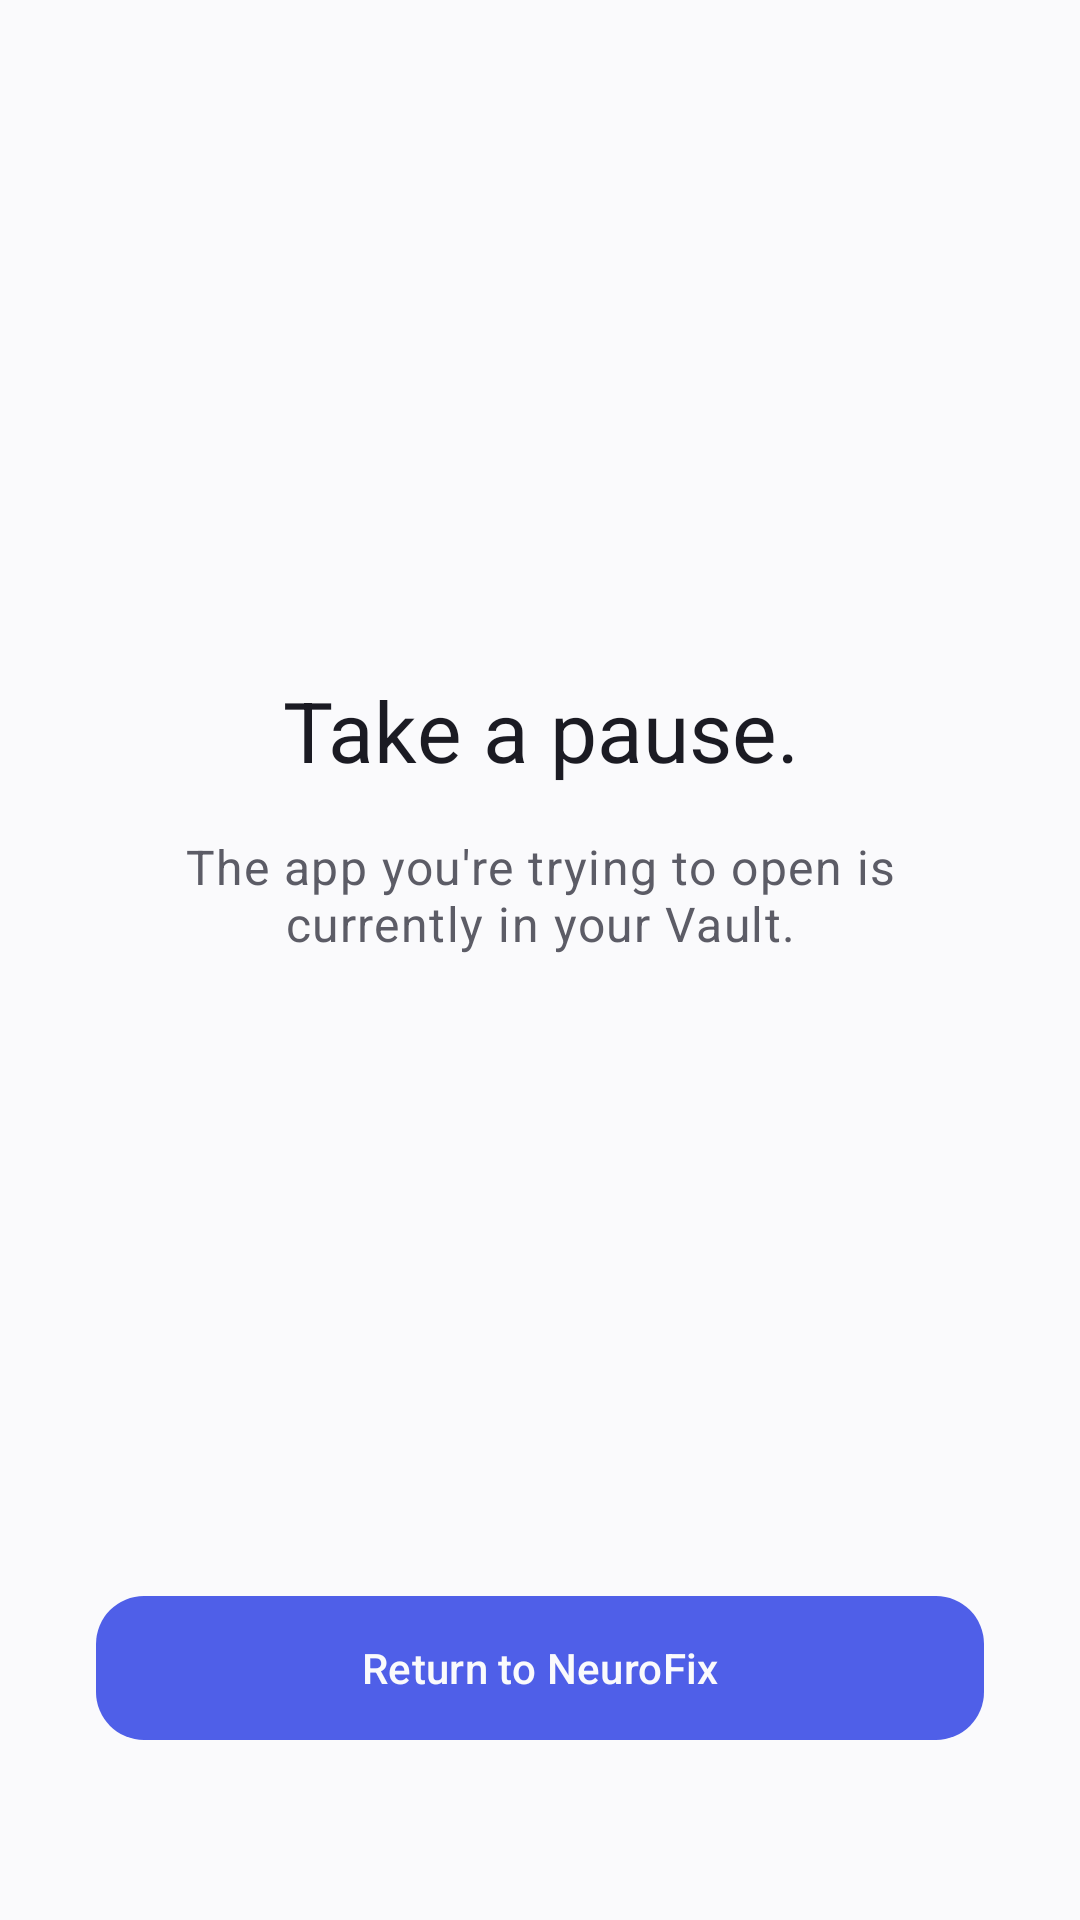

Produce the Android XML layout that renders to this screen, including the resource entries it uses.
<!-- AndroidManifest.xml: activity theme Theme.NeuroFix -->
<!-- res/layout/activity_vault_block.xml -->
<?xml version="1.0" encoding="utf-8"?>
<androidx.constraintlayout.widget.ConstraintLayout
    xmlns:android="http://schemas.android.com/apk/res/android"
    xmlns:app="http://schemas.android.com/apk/res-auto"
    android:layout_width="match_parent"
    android:layout_height="match_parent"
    android:background="?attr/colorSurface"
    android:padding="32dp">

    <TextView
        android:id="@+id/text_block_title"
        android:layout_width="0dp"
        android:layout_height="wrap_content"
        android:text="@string/vault_block_title"
        android:textAppearance="?attr/textAppearanceHeadlineMedium"
        android:textColor="?attr/colorOnSurface"
        android:gravity="center"
        app:layout_constraintTop_toTopOf="parent"
        app:layout_constraintBottom_toTopOf="@id/text_block_body"
        app:layout_constraintStart_toStartOf="parent"
        app:layout_constraintEnd_toEndOf="parent"
        app:layout_constraintVertical_chainStyle="packed"
        app:layout_constraintVertical_bias="0.4" />

    <TextView
        android:id="@+id/text_block_body"
        android:layout_width="0dp"
        android:layout_height="wrap_content"
        android:layout_marginTop="16dp"
        android:text="@string/vault_block_body"
        android:textAppearance="?attr/textAppearanceBodyLarge"
        android:textColor="?attr/colorOnSurfaceVariant"
        android:gravity="center"
        app:layout_constraintTop_toBottomOf="@id/text_block_title"
        app:layout_constraintBottom_toBottomOf="parent"
        app:layout_constraintStart_toStartOf="parent"
        app:layout_constraintEnd_toEndOf="parent" />

    <com.google.android.material.button.MaterialButton
        android:id="@+id/button_return_to_neurofix"
        android:layout_width="0dp"
        android:layout_height="56dp"
        android:layout_marginBottom="24dp"
        android:text="@string/vault_block_return_button"
        app:cornerRadius="16dp"
        app:layout_constraintBottom_toBottomOf="parent"
        app:layout_constraintStart_toStartOf="parent"
        app:layout_constraintEnd_toEndOf="parent" />

</androidx.constraintlayout.widget.ConstraintLayout>
<!-- resources referenced by this layout -->
<resources>
  <string name="vault_block_body">The app you\'re trying to open is currently in your Vault.</string>
  <string name="vault_block_return_button">Return to NeuroFix</string>
  <string name="vault_block_title">Take a pause.</string>
  <style name="Theme.NeuroFix" parent="Theme.Material3.DayNight.NoActionBar">
          <item name="colorPrimary">@color/brand_primary</item>
          <item name="colorOnPrimary">@color/surface_light</item>
          <item name="colorSecondary">@color/brand_secondary</item>
          <item name="colorSurface">@color/surface_light</item>
          <item name="colorSurfaceVariant">@color/surface_variant_light</item>
          <item name="colorOnSurface">@color/text_primary_light</item>
          <item name="colorOnSurfaceVariant">@color/text_secondary_light</item>
          <item name="colorError">@color/error</item>
          <item name="android:statusBarColor" tools:targetApi="l">@color/surface_light</item>
          <item name="android:windowLightStatusBar" tools:targetApi="m">true</item>
      </style>
  <color name="brand_primary">#4F5FE8</color>
  <color name="surface_light">#FAFAFC</color>
  <color name="brand_secondary">#00BFA6</color>
  <color name="surface_variant_light">#F0F0F5</color>
  <color name="text_primary_light">#1B1B23</color>
  <color name="text_secondary_light">#5C5C66</color>
  <color name="error">#E53935</color>
</resources>
